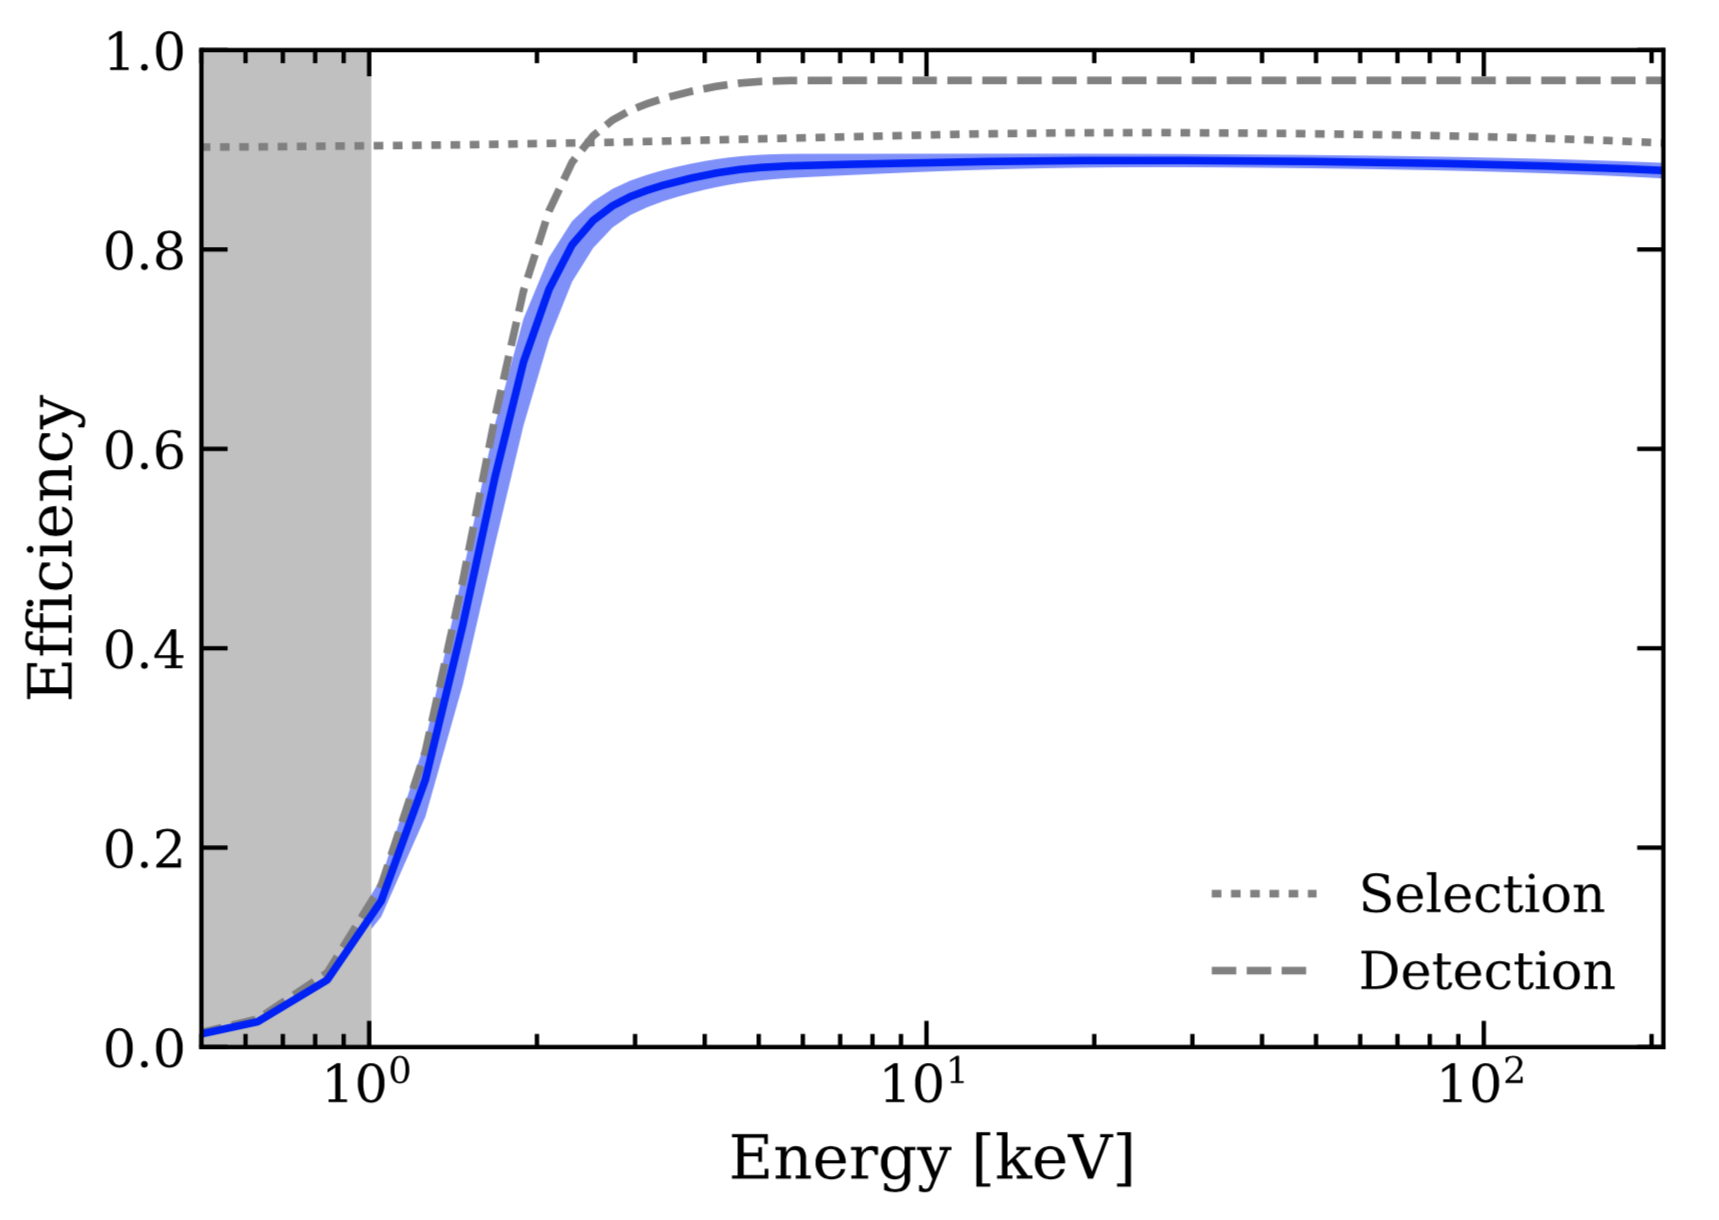

Values plotted in this chart, from the file beside it:
0.5062936911282341, 0.014090043405084796
0.6337, 0.0265
0.8344, 0.0671
1.052, 0.1464
2.108, 0.7646
2.316, 0.8069
2.526, 0.8316
2.736, 0.8457
3.602, 0.8705
4.675, 0.8829
6.523, 0.8865
207.8, 0.8861
